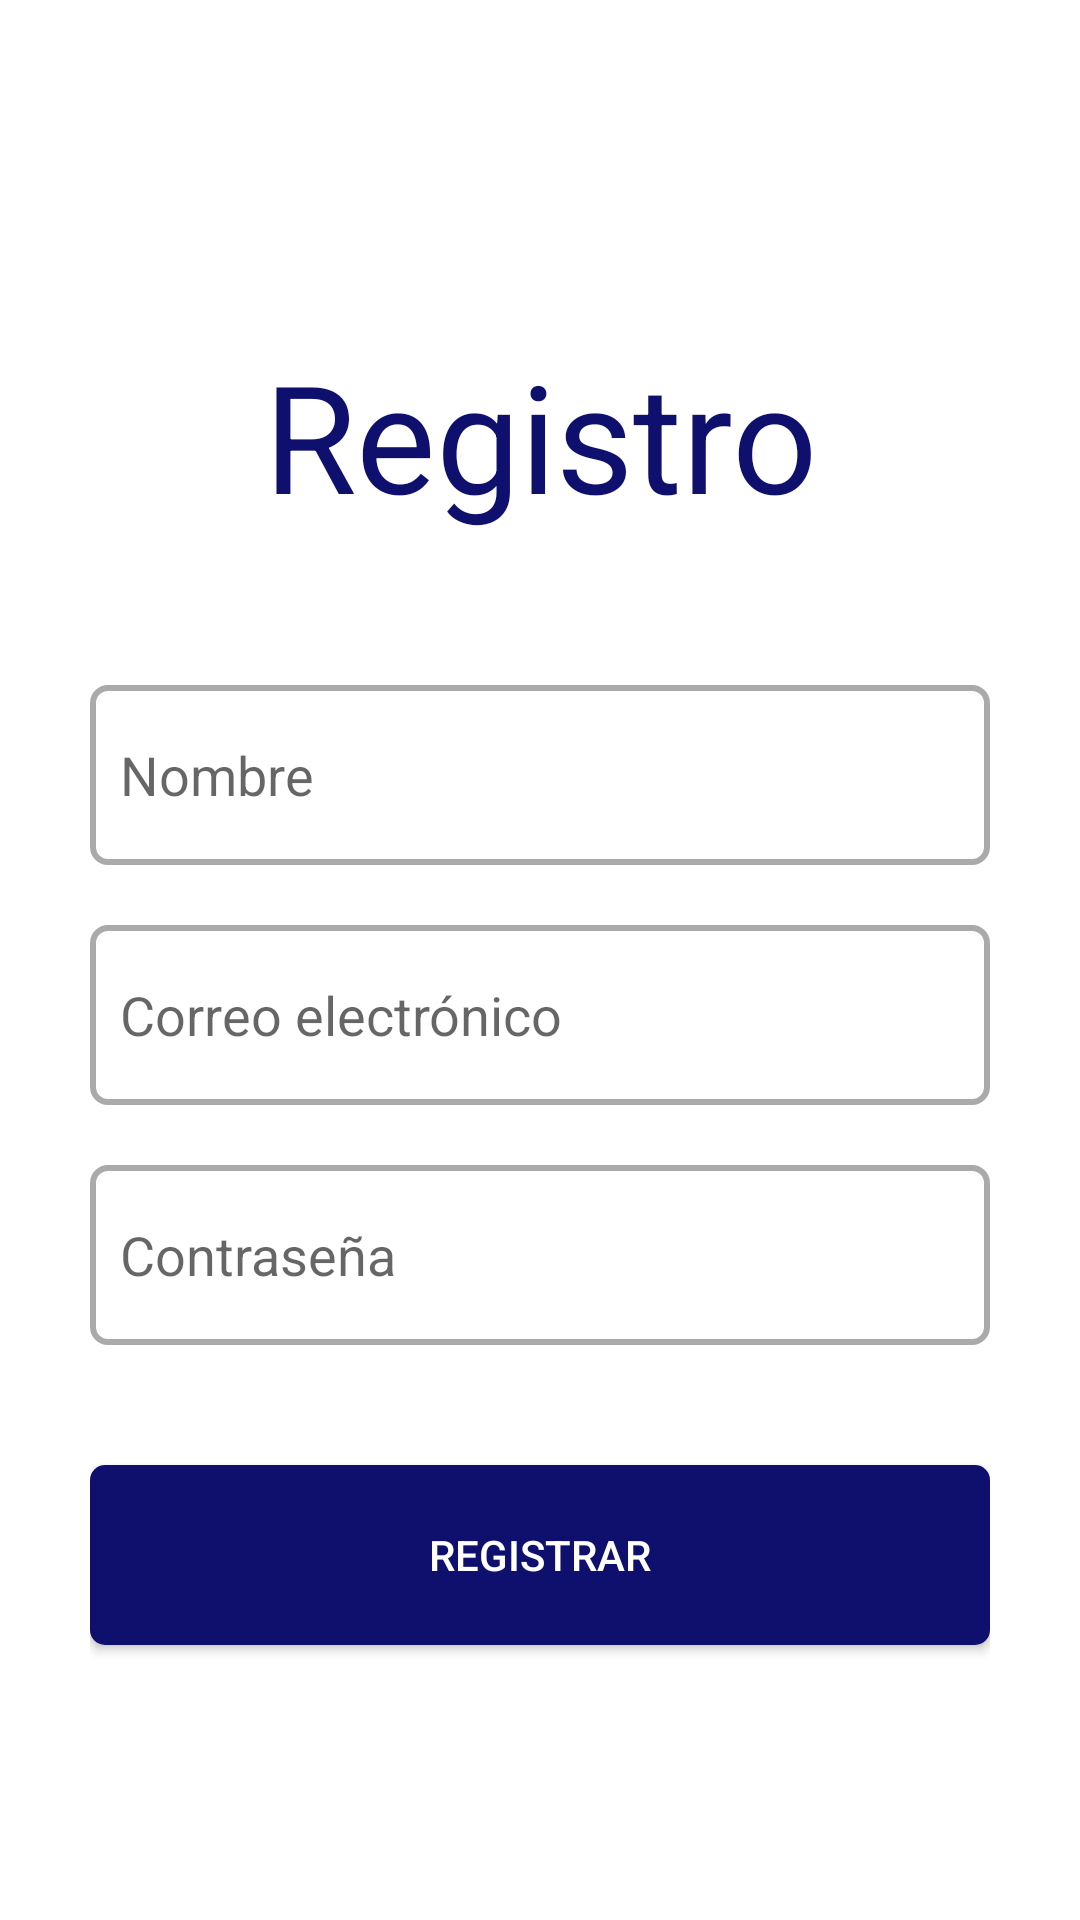

Android layout source for this screen:
<!-- AndroidManifest.xml: application theme Theme.AppCompat.Light.NoActionBar -->
<!-- res/layout/activity_registro.xml -->
<?xml version="1.0" encoding="utf-8"?>
<LinearLayout xmlns:android="http://schemas.android.com/apk/res/android"
xmlns:app="http://schemas.android.com/apk/res-auto"
xmlns:tools="http://schemas.android.com/tools"
android:layout_width="match_parent"
android:layout_height="match_parent"
android:background="#FFFFFF"
android:gravity="center"
android:padding="30dp"
android:orientation="vertical"
tools:context=".Registro">
    <TextView
        android:layout_marginTop="20dp"
        android:layout_width="match_parent"
        android:layout_height="wrap_content"
        android:textSize="50sp"
        android:gravity="center_horizontal"
        android:textColor="#0F106D"
        android:text="Registro"
        />
    <EditText
        android:id="@+id/edtName"
        android:layout_marginTop="50dp"
        android:layout_width="match_parent"
        android:layout_height="wrap_content"
        android:hint="Nombre"
        android:inputType="text"
        android:background="@drawable/edit_text"
        android:padding="10dp"
        />

    <EditText
        android:id="@+id/edtCorreo"
        android:layout_marginTop="20dp"
        android:layout_width="match_parent"
        android:layout_height="wrap_content"
        android:hint="Correo electrónico"
        android:inputType="textEmailAddress"
        android:background="@drawable/edit_text"
        android:padding="10dp"
        />

    <EditText
        android:id="@+id/edtPass"
        android:layout_marginTop="20dp"
        android:layout_width="match_parent"
        android:layout_height="wrap_content"
        android:hint="Contraseña"
        android:inputType="textPassword"
        android:background="@drawable/edit_text"
        android:padding="10dp"
        />
    <Button
        android:layout_marginTop="40dp"
        android:layout_width="match_parent"
        android:text="REGISTRAR"
        android:background="@drawable/edit_button"
        android:layout_height="60dp"
        android:textColor="#FFFFFF"
        android:onClick="registrar"
        />


</LinearLayout>
<!-- resources referenced by this layout -->
<resources>
  <!-- drawable edit_button (drawable-v24) -->
  <?xml version="1.0" encoding="utf-8"?>
  <shape android:shape="rectangle" xmlns:android="http://schemas.android.com/apk/res/android">
      <corners android:radius="5dp"/>
      <solid android:color="#0F106D"/>
      <size android:height="60dp"/>
  
  </shape>
  <!-- drawable edit_text (drawable) -->
  <?xml version="1.0" encoding="utf-8"?>
  <shape android:shape="rectangle" xmlns:android="http://schemas.android.com/apk/res/android">
      <corners android:radius="5dp"/>
  
      <stroke android:width="2dip" android:color="@android:color/darker_gray" />
      <size android:height="60dp"/>
  </shape>
</resources>
